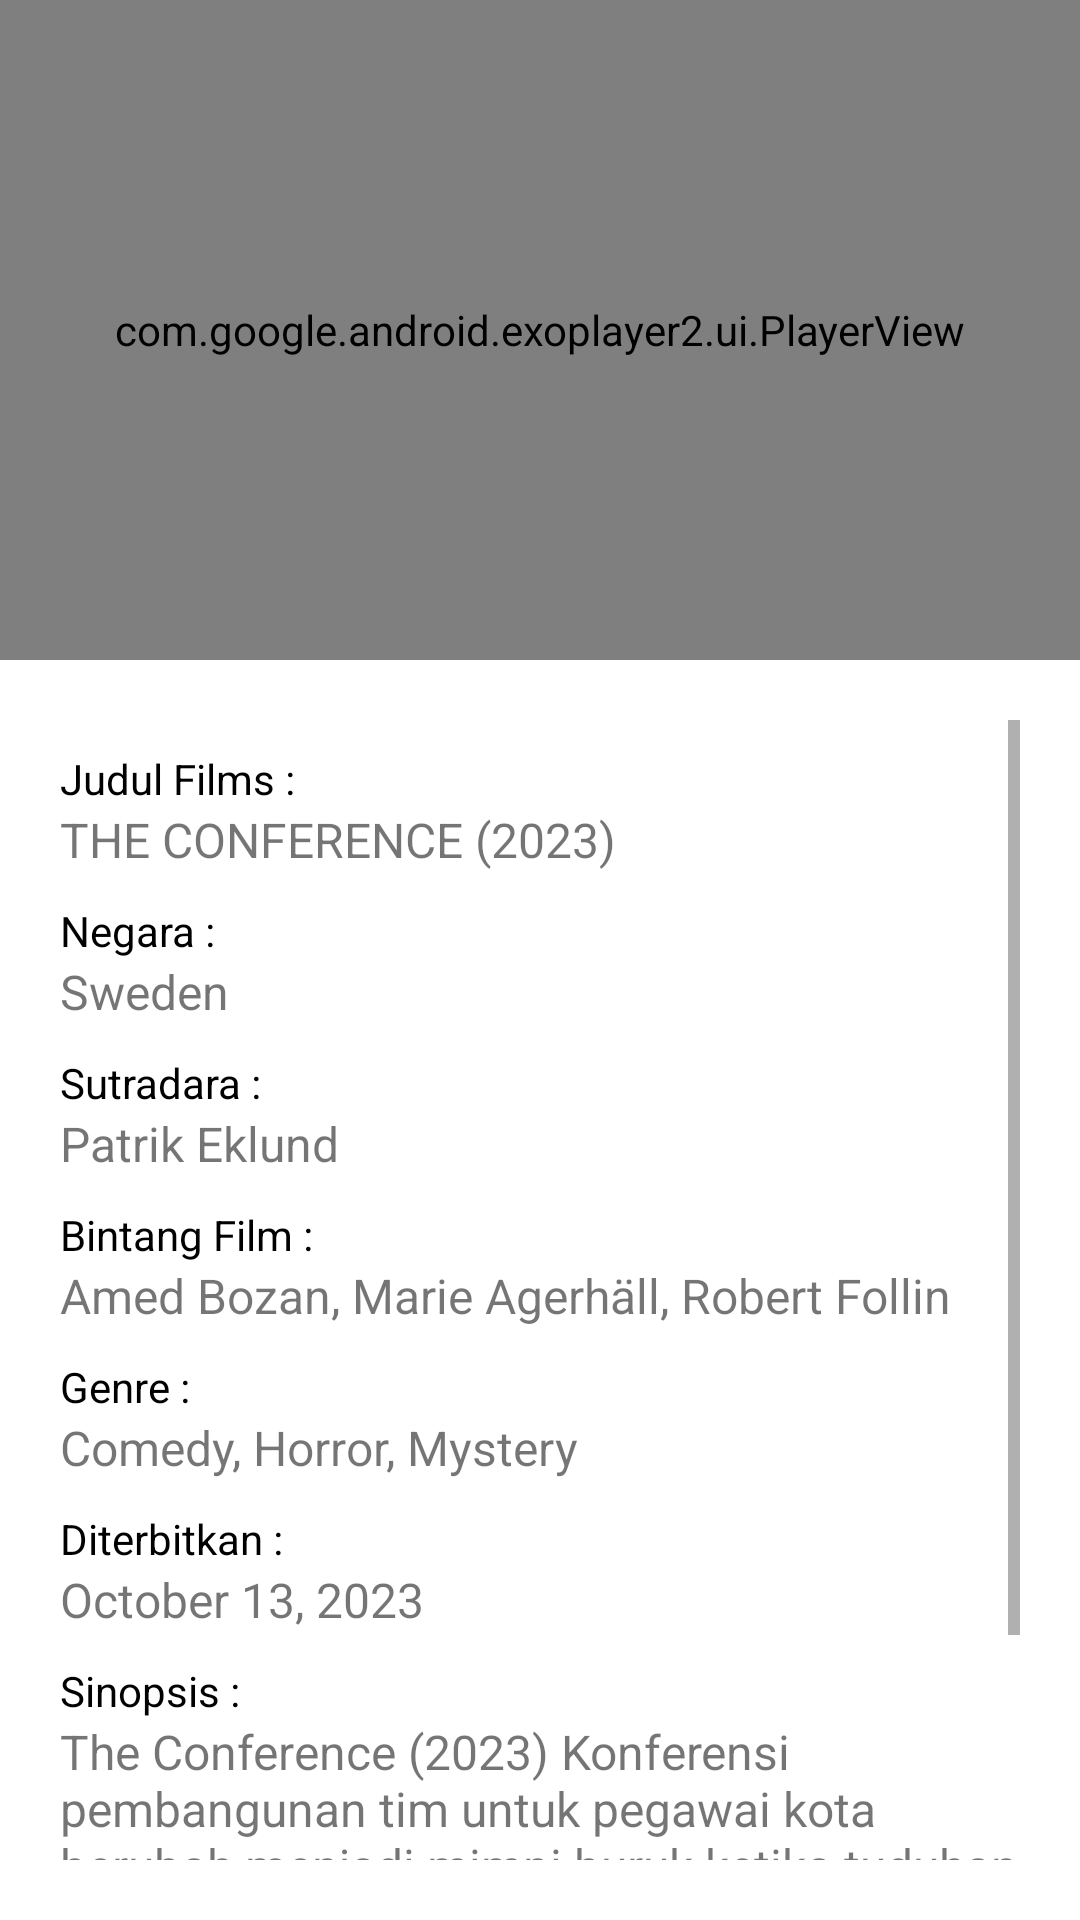

Write the Android layout XML for this screen, with the resource values it uses.
<!-- AndroidManifest.xml: application theme Theme.BelajarAndroid -->
<!-- res/layout/activity_hororr_film.xml -->
<?xml version="1.0" encoding="utf-8"?>
<RelativeLayout xmlns:android="http://schemas.android.com/apk/res/android"
    xmlns:app="http://schemas.android.com/apk/res-auto"
    xmlns:tools="http://schemas.android.com/tools"
    android:layout_width="match_parent"
    android:layout_height="match_parent"
    tools:context=".MovieDetail">

    <com.google.android.exoplayer2.ui.PlayerView
        android:id="@+id/playerHorror"
        android:layout_width="match_parent"
        app:layout_constraintTop_toTopOf="parent"
        android:layout_height="220dp" />

    <ScrollView
        android:layout_width="wrap_content"
        android:layout_below="@+id/playerHorror"
        android:layout_marginHorizontal="20dp"
        android:layout_marginVertical="20dp"
        android:layout_height="wrap_content">

        <LinearLayout
            android:layout_marginVertical="5dp"
            android:layout_width="match_parent"
            android:orientation="vertical"
            android:layout_height="wrap_content">
            <LinearLayout
                android:layout_marginVertical="5dp"
                android:layout_width="match_parent"
                android:orientation="vertical"
                android:layout_height="wrap_content">
                <TextView
                    android:layout_width="match_parent"
                    android:layout_height="wrap_content"
                    android:text="Judul Films :"
                    android:textColor="@color/black"
                    android:textSize="14sp"
                    />
                <TextView
                    android:layout_width="match_parent"
                    android:layout_height="wrap_content"
                    android:text="THE CONFERENCE (2023) "
                    android:textSize="16sp"
                    />
            </LinearLayout>
            <LinearLayout
                android:layout_marginVertical="5dp"
                android:layout_width="match_parent"
                android:orientation="vertical"
                android:layout_height="wrap_content">
                <TextView
                    android:layout_width="match_parent"
                    android:layout_height="wrap_content"
                    android:text="Negara :"
                    android:textColor="@color/black"
                    android:textSize="14sp"
                    />
                <TextView
                    android:layout_width="match_parent"
                    android:layout_height="wrap_content"
                    android:text="Sweden"
                    android:textSize="16sp"
                    />
            </LinearLayout>
            <LinearLayout
                android:layout_marginVertical="5dp"
                android:layout_width="match_parent"
                android:orientation="vertical"
                android:layout_height="wrap_content">
                <TextView
                    android:layout_width="match_parent"
                    android:layout_height="wrap_content"
                    android:text="Sutradara :"
                    android:textColor="@color/black"
                    android:textSize="14sp"
                    />
                <TextView
                    android:layout_width="match_parent"
                    android:layout_height="wrap_content"
                    android:text="Patrik Eklund"
                    android:textSize="16sp"
                    />
            </LinearLayout>
            <LinearLayout
                android:layout_marginVertical="5dp"
                android:layout_width="match_parent"
                android:orientation="vertical"
                android:layout_height="wrap_content">
                <TextView
                    android:layout_width="match_parent"
                    android:layout_height="wrap_content"
                    android:text="Bintang Film :"
                    android:textColor="@color/black"
                    android:textSize="14sp"
                    />
                <TextView
                    android:layout_width="match_parent"
                    android:layout_height="wrap_content"
                    android:text="Amed Bozan, Marie Agerhäll, Robert Follin"
                    android:textSize="16sp"
                    />
            </LinearLayout>
            <LinearLayout
                android:layout_marginVertical="5dp"
                android:layout_width="match_parent"
                android:orientation="vertical"
                android:layout_height="wrap_content">
                <TextView
                    android:layout_width="match_parent"
                    android:layout_height="wrap_content"
                    android:text="Genre :"
                    android:textColor="@color/black"
                    android:textSize="14sp"
                    />
                <TextView
                    android:layout_width="match_parent"
                    android:layout_height="wrap_content"
                    android:text="Comedy, Horror, Mystery"
                    android:textSize="16sp"
                    />
            </LinearLayout>
            <LinearLayout
                android:layout_marginVertical="5dp"
                android:layout_width="match_parent"
                android:orientation="vertical"
                android:layout_height="wrap_content">
                <TextView
                    android:layout_width="match_parent"
                    android:layout_height="wrap_content"
                    android:text="Diterbitkan :"
                    android:textColor="@color/black"
                    android:textSize="14sp"
                    />
                <TextView
                    android:layout_width="match_parent"
                    android:layout_height="wrap_content"
                    android:text="October 13, 2023"
                    android:textSize="16sp"
                    />
            </LinearLayout>

            <LinearLayout
                android:layout_marginVertical="5dp"
                android:layout_width="match_parent"
                android:orientation="vertical"
                android:layout_height="wrap_content">
                <TextView
                    android:layout_width="match_parent"
                    android:layout_height="wrap_content"
                    android:text="Sinopsis :"
                    android:textColor="@color/black"
                    android:textSize="14sp"
                    />
                <TextView
                    android:layout_width="match_parent"
                    android:layout_height="wrap_content"
                    android:text="The Conference (2023) Konferensi pembangunan tim untuk pegawai kota berubah menjadi mimpi buruk ketika tuduhan korupsi mulai beredar dan mengganggu lingkungan kerja. Pada saat yang sama, sosok misterius mulai membunuh para peserta."
                    android:textSize="16sp"
                    />
            </LinearLayout>
        </LinearLayout>
    </ScrollView>
</RelativeLayout>
<!-- resources referenced by this layout -->
<resources>
  <color name="black">#FF000000</color>
  <style name="Theme.BelajarAndroid" parent="Theme.MaterialComponents.DayNight.DarkActionBar">
          
          <item name="colorPrimary">@color/purple_500</item>
          <item name="colorPrimaryVariant">@color/purple_700</item>
          <item name="colorOnPrimary">@color/white</item>
          
          <item name="colorSecondary">@color/teal_200</item>
          <item name="colorSecondaryVariant">@color/teal_700</item>
          <item name="colorOnSecondary">@color/black</item>
          
          <item name="android:statusBarColor">?attr/colorPrimaryVariant</item>
          
  
          
          <item name="colorPrimaryDark">@color/colorPrimaryDark</item>
          <item name="colorAccent">@color/colorAccent</item>
      </style>
  <color name="purple_500">#FF6200EE</color>
  <color name="purple_700">#FF3700B3</color>
  <color name="white">#FFFFFFFF</color>
  <color name="teal_200">#FF03DAC5</color>
  <color name="teal_700">#FF018786</color>
  <color name="colorPrimaryDark">#303F9F</color>
  <color name="colorAccent">#FF4081</color>
</resources>
